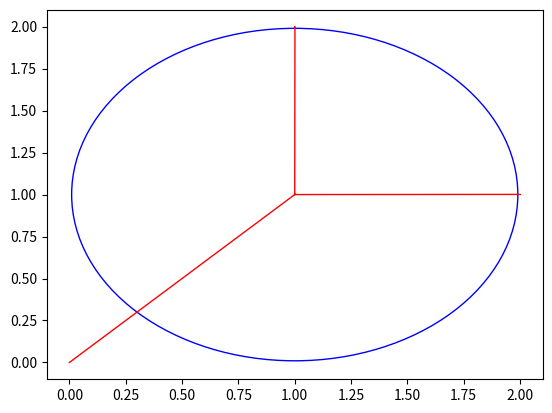

The matplotlib source for this figure:
import numpy as np
from tqdm import tqdm
import matplotlib as mpl
#лимит на кол-во точек на рисунке
mpl.rcParams['agg.path.chunksize'] = 10**10000
import matplotlib.pyplot as plt
import math

fig, ax = plt.subplots()

#вершины, которые нам даны
ms = [[1, 1], [0, 0], [1, 2], [2, 1]]

#рисуем рёбра
for i in range(len(ms)):
	x = []
	y = []

	y.append(ms[i][1])
	y.append(ms[i][1]+0.001)

	x.append(ms[i][0])
	x.append(ms[i][0]+0.001)

	y.append(ms[0][1])
	y.append(ms[0][1]+0.001)

	x.append(ms[0][0])
	x.append(ms[0][0]+0.001)

	ax.plot(x, y, color='r', linewidth=1)

#рисуем окружность
def circle(ms):
	massiv_of_segments = []
	massiv_of_seg = []

	#находим длину отрезков
	for i in range(1, len(ms)):
		x1 = ms[0][0] - ms[i][0]
		y1 = ms[0][1] - ms[i][1]
		segment_length = math.sqrt(x1**2 + y1**2)
		#массив длин векторов
		massiv_of_segments.append(segment_length)
		#массив векторов
		massiv_of_seg.append([x1, y1])

	#радиус окружности
	r_of_circle = min(massiv_of_segments)

	#рисуем окружность
	circ = plt.Circle((ms[0][0], ms[0][1]), radius=r_of_circle-0.01, edgecolor='b', facecolor='None')
	ax.add_patch(circ)

	#plt.show()

	angles_between_edges(ms = ms, massiv_of_segments = massiv_of_segments, massiv_of_seg = massiv_of_seg, r_of_circle = r_of_circle)

#находим уголы между рёбрами
def angles_between_edges(ms, massiv_of_segments, massiv_of_seg, r_of_circle):
	#массив, где мы будем хранить углы между рёбрами
	ygol = []
	#добавляем в массив угол между первым и последним ребром
	ygol.append((math.acos((massiv_of_seg[0][0]*massiv_of_seg[-1][0] + massiv_of_seg[0][1]*massiv_of_seg[-1][1])/(massiv_of_segments[0]*massiv_of_segments[-1])))/math.pi*180)
	#добавляем в массив углы между рёбрами
	for i in range(1, len(massiv_of_seg)):
		ygol.append((math.acos((massiv_of_seg[i-1][0]*massiv_of_seg[i][0] + massiv_of_seg[i-1][1]*massiv_of_seg[i][1])/(massiv_of_segments[i-1]*massiv_of_segments[i])))/math.pi*180)
	sides_of_triangle(ms=ms, r_of_circle = r_of_circle, ygol = ygol)

#находим длины сторон треугольника
def sides_of_triangle(ms, r_of_circle, ygol):
	sides = []
	for i in range(len(ygol)):
		#узнаём стороны
		sides.append(2*r_of_circle*(math.sin(180-ygol[i])))
		print(sides)

circle(ms)
class Draw_obratnai():
	def __init__(self, koor_toch):
		self.center = koor_toch[0]
		self.koor_toch = koor_toch

	def circle(self):
		massiv_of_segments = []
		massiv_of_seg = []

		#находим длину отрезков
		for i in range(1, len(self.koor_toch)):
			x1 = self.koor_toch[0][0] - self.koor_toch[i][0]
			y1 = self.koor_toch[0][1] - self.koor_toch[i][1]
			segment_length = math.sqrt(x1**2 + y1**2)
			#массив длин векторов
			massiv_of_segments.append(segment_length)
			#массив векторов
			massiv_of_seg.append([x1, y1])

		#радиус окружности
		r_of_circle = min(massiv_of_segments)

		#рисуем окружность
		circ = plt.Circle((self.koor_toch[0][0], self.koor_toch[0][1]), radius=r_of_circle-0.01, edgecolor='b', facecolor='None')
		ax.add_patch(circ)
		return  r_of_circle

	def angles_between_edges(ms, massiv_of_segments, massiv_of_seg):
		# массив, где мы будем хранить углы между рёбрами
		ygol = []
		# добавляем в массив угол между первым и последним ребром
		ygol.append((math.acos(
			(massiv_of_seg[0][0] * massiv_of_seg[-1][0] + massiv_of_seg[0][1] * massiv_of_seg[-1][1]) / (
						massiv_of_segments[0] * massiv_of_segments[-1]))) / math.pi * 180)
		# добавляем в массив углы между рёбрами
		for i in range(1, len(massiv_of_seg)):
			ygol.append((math.acos(
				(massiv_of_seg[i - 1][0] * massiv_of_seg[i][0] + massiv_of_seg[i - 1][1] * massiv_of_seg[i][1]) / (
							massiv_of_segments[i - 1] * massiv_of_segments[i]))) / math.pi * 180)
		return ygol

	def sides_of_triangle(ms, r_of_circle, ygol):
		sides = []
		for i in range(len(ygol)):
			# узнаём стороны
			sides.append(2 * r_of_circle * (math.sin(180 - ygol[i])))
			print(sides)
			# p = (sides[0]+sides[1]+sides[2]) / 2
			# height = (2*math.sqrt(p*(p-sides[0])*(p-sides[1])*(p-sides[2])))/sides[0]
			# koor_trey = [[self.center[0]+(sides[2]/2), self.center[1]+(sidess)]]
			return sides

	def per(self, x1, y1, x2, y2): # тут просто надо дать вершины, которые дали в начале. Потом на выходе получим уравнения прямой. Подставим x(начальное) + длинна стороны. И получим сё на выходе
		k = (y1 - y2) / (x1 - x2)
		b = y2 - k * x2
		k_answer = -1 / k
		x_ser = (x1 + x2) / 2
		y_ser = (y1 + y2) / 2
		b_answer = k_answer * x_ser - y_ser

		return k_answer, b_answer

	def koor_triangle(self, k, b, x_centre, len_storon):
		y1 = k*(x_centre+len_storon/2) + b
		x1 = x_centre+len_storon/2
		y2 = k*(x_centre-len_storon/2) + b
		x2 = x_centre-len_storon/2
		return x1, y1, x2, y2
	def return_straight(self, x1,y1, x2, y2):
		# возваращают прямую по 2 точкам!
		k = (y1 - y2) / (x1 - x2)
		b = y2 - k * x2
		return k, b

# Даём на вход координаты ребер
# Получаем на выход радиус окружности
# даём радиус на вход и находим стороны треугольника
# получаем координаты точек, где находятся эти стороны
# вызываем функцию и даём туда координаты точек, возвращает прямую
# Делаем все это, но только для другой тройки ребер (которые рядом)
# кидаем в функцию 2 прямые от одного результата работы класса и второго
# получаем точку пересечения
# узнаём радиус окружности, и находим оставшиеся точки!
